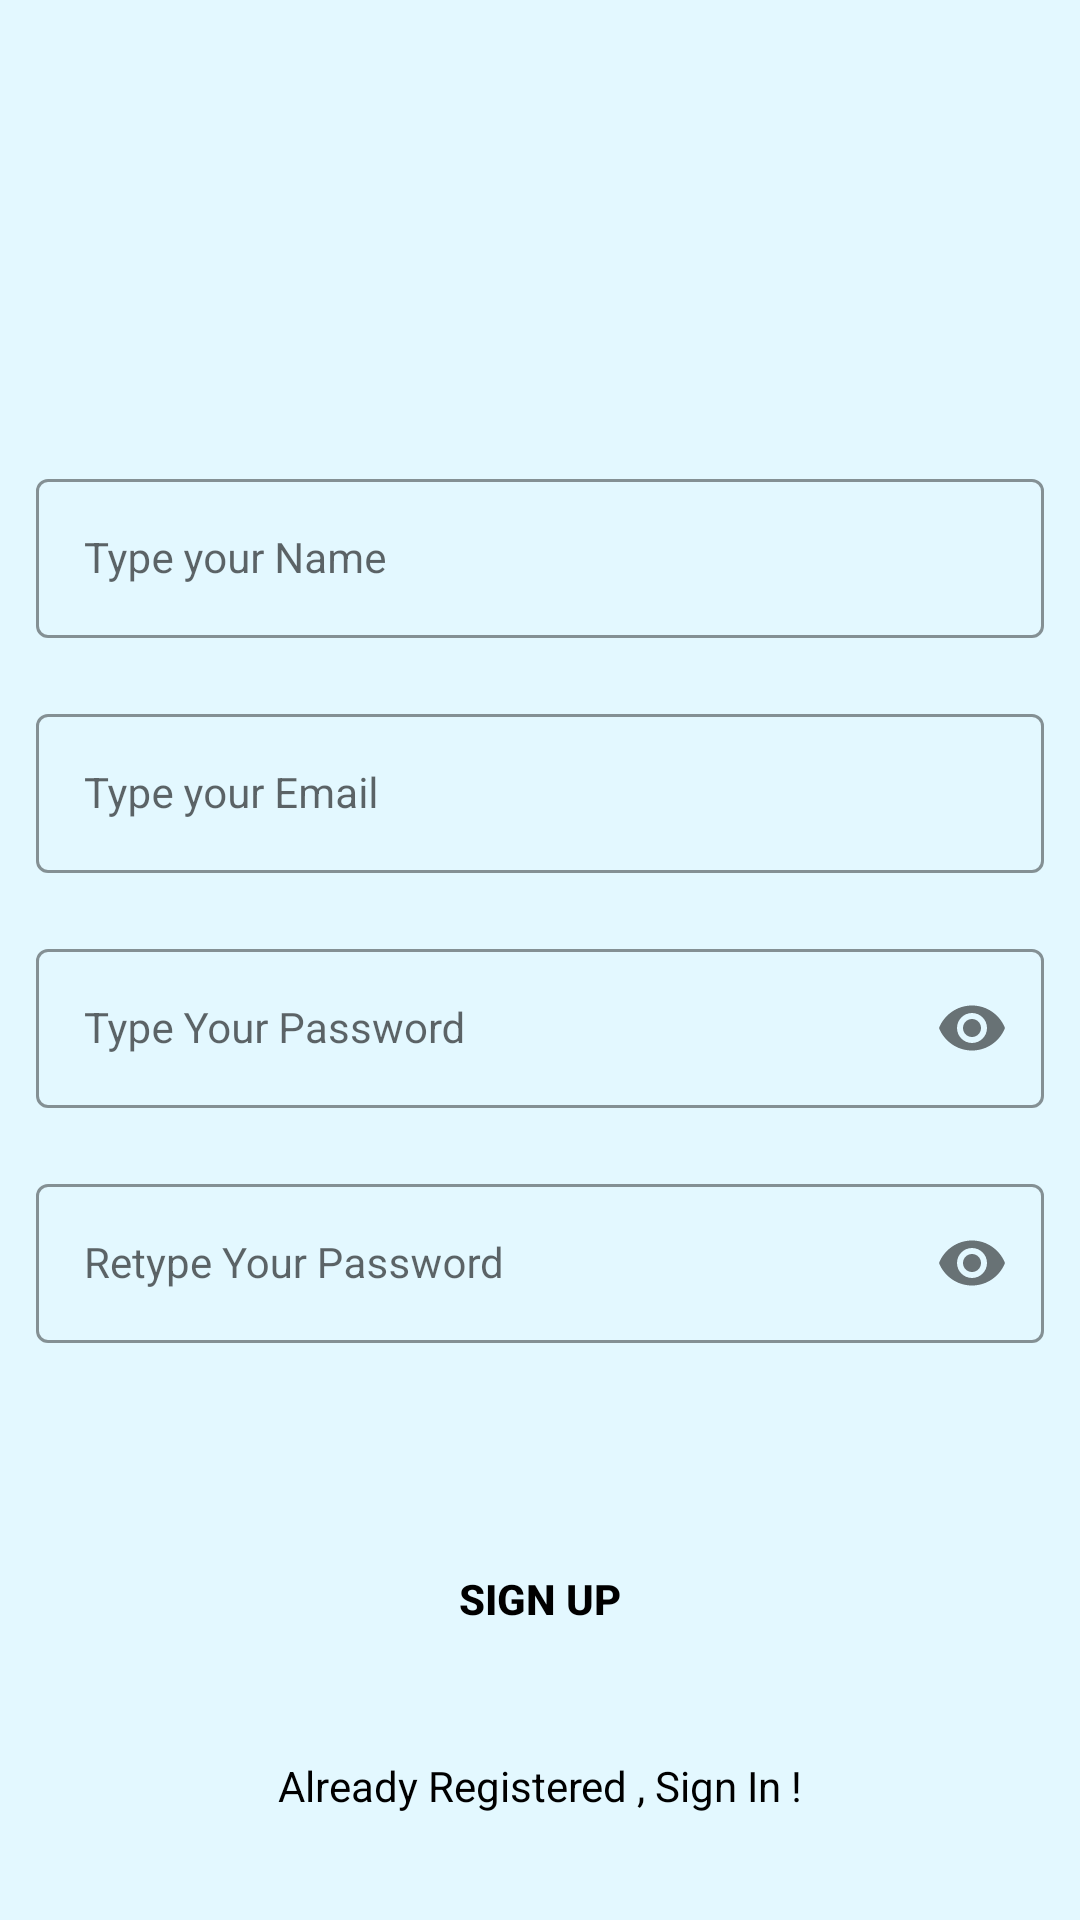

The Android layout XML behind this screen, and the referenced resources:
<!-- AndroidManifest.xml: application theme Theme.MidleExam -->
<!-- res/layout/activity_sign_up.xml -->
<?xml version="1.0" encoding="utf-8"?>
<androidx.constraintlayout.widget.ConstraintLayout xmlns:android="http://schemas.android.com/apk/res/android"
    xmlns:app="http://schemas.android.com/apk/res-auto"
    xmlns:tools="http://schemas.android.com/tools"
    android:layout_width="match_parent"
    android:layout_height="match_parent"
    android:background="#E3F8FF"
    android:padding="7dp"
    tools:context=".SignUpActivity">


    <LinearLayout
        android:id="@+id/linearLayout"
        android:layout_width="match_parent"
        android:layout_height="350dp"

        android:orientation="vertical"
        app:layout_constraintBottom_toBottomOf="parent"
        app:layout_constraintEnd_toEndOf="parent"
        app:layout_constraintHorizontal_bias="0.0"
        app:layout_constraintStart_toStartOf="parent"
        app:layout_constraintTop_toTopOf="parent"
        app:layout_constraintVertical_bias="0.498">

        <com.google.android.material.textfield.TextInputLayout
            android:id="@+id/nameLayout"
            style="@style/LoginTextInputOuterFieldStyle"
            android:layout_width="match_parent"
            android:layout_height="wrap_content"
            app:boxStrokeColor="@color/yellow"
            app:hintTextColor="@color/yellow">

            <com.google.android.material.textfield.TextInputEditText
                android:id="@+id/editTextName"
                style="@style/LoginTextInputInnerFieldStyle"
                android:layout_width="match_parent"
                android:layout_height="wrap_content"
                android:hint="Type your Name"
                android:inputType="textEmailAddress" />
        </com.google.android.material.textfield.TextInputLayout>

        <com.google.android.material.textfield.TextInputLayout
            android:id="@+id/emailLayout"
            style="@style/LoginTextInputOuterFieldStyle"
            android:layout_width="match_parent"
            android:layout_height="wrap_content"
            app:boxStrokeColor="@color/yellow"
            app:hintTextColor="@color/yellow">

            <com.google.android.material.textfield.TextInputEditText
                android:id="@+id/editTextEmail"
                style="@style/LoginTextInputInnerFieldStyle"
                android:layout_width="match_parent"
                android:layout_height="wrap_content"
                android:hint="Type your Email"
                android:inputType="textEmailAddress" />
        </com.google.android.material.textfield.TextInputLayout>

        <com.google.android.material.textfield.TextInputLayout
            android:id="@+id/passwordLayout"
            style="@style/LoginTextInputOuterFieldStyle"
            android:layout_width="match_parent"
            android:layout_height="wrap_content"
            app:boxStrokeColor="@color/yellow"
            app:hintTextColor="@color/yellow"
            app:passwordToggleEnabled="true">

            <com.google.android.material.textfield.TextInputEditText
                android:id="@+id/editTextPassword"
                style="@style/LoginTextInputInnerFieldStyle"
                android:layout_width="match_parent"
                android:layout_height="wrap_content"
                android:hint="Type Your Password"
                android:inputType="textPassword" />
        </com.google.android.material.textfield.TextInputLayout>

        <com.google.android.material.textfield.TextInputLayout
            android:id="@+id/confirmPasswordLayout"
            style="@style/LoginTextInputOuterFieldStyle"
            android:layout_width="match_parent"
            android:layout_height="wrap_content"
            app:boxStrokeColor="@color/yellow"
            app:hintTextColor="@color/yellow"
            app:passwordToggleEnabled="true">

            <com.google.android.material.textfield.TextInputEditText
                android:id="@+id/editTextRepeatPassword"
                style="@style/LoginTextInputInnerFieldStyle"
                android:layout_width="match_parent"
                android:layout_height="wrap_content"
                android:hint="Retype Your Password"
                android:inputType="textPassword" />
        </com.google.android.material.textfield.TextInputLayout>



    </LinearLayout>

    <androidx.appcompat.widget.AppCompatButton
        android:id="@+id/buttonSignUp"
        android:layout_width="0dp"
        android:layout_height="wrap_content"
        android:layout_marginLeft="15dp"
        android:layout_marginRight="15dp"
        android:background="@color/yellow"
        android:text="Sign Up"
        android:textColor="@color/black"
        android:textStyle="bold"
        app:layout_constraintBottom_toBottomOf="parent"
        app:layout_constraintEnd_toEndOf="parent"
        app:layout_constraintHorizontal_bias="0.627"
        app:layout_constraintStart_toStartOf="parent"

        app:layout_constraintTop_toBottomOf="@+id/linearLayout"
        app:layout_constraintVertical_bias="0.16" />

    <TextView
        android:id="@+id/txtSignIn"
        android:layout_width="wrap_content"
        android:layout_height="wrap_content"
        android:textColor="@color/black"
        android:text="Already Registered , Sign In !"
        app:layout_constraintBottom_toBottomOf="parent"
        app:layout_constraintEnd_toEndOf="parent"
        app:layout_constraintHorizontal_bias="0.5"
        app:layout_constraintStart_toStartOf="parent"
        app:layout_constraintTop_toBottomOf="@+id/buttonSignUp" />
</androidx.constraintlayout.widget.ConstraintLayout>
<!-- resources referenced by this layout -->
<resources>
  <style name="LoginTextInputInnerFieldStyle" parent="Widget.MaterialComponents.TextInputLayout.OutlinedBox">
          <item name="android:layout_width">match_parent</item>
          <item name="android:layout_height">wrap_content</item>
          <item name="android:textColor">@color/black</item>
          <item name="android:textColorHint">@color/black</item>
          <item name="android:maxLines">1</item>
          <item name="android:textSize">14sp</item>
          <item name="android:singleLine">true</item>
      </style>
  <style name="LoginTextInputOuterFieldStyle" parent="Widget.MaterialComponents.TextInputLayout.OutlinedBox">
          <item name="android:layout_width">match_parent</item>
          <item name="android:layout_height">wrap_content</item>
          <item name="android:layout_marginTop">10dp</item>
          <item name="android:layout_marginRight">5dp</item>
          <item name="android:layout_marginLeft">5dp</item>
          <item name="android:layout_marginBottom">10dp</item>
      </style>
  <style name="Theme.MidleExam" parent="Theme.MaterialComponents.DayNight.DarkActionBar">
          
          <item name="colorPrimary">@color/purple_500</item>
          <item name="colorPrimaryVariant">@color/purple_700</item>
          <item name="colorOnPrimary">@color/white</item>
          
          <item name="colorSecondary">@color/teal_200</item>
          <item name="colorSecondaryVariant">@color/teal_700</item>
          <item name="colorOnSecondary">@color/black</item>
          
          <item name="android:statusBarColor">?attr/colorPrimaryVariant</item>
          
      </style>
  <!-- not gathered from this repository: default colours our renderer supplied (Android Studio template values) -->
  <color name="purple_500">#FF6200EE</color>
  <color name="purple_700">#FF3700B3</color>
  <color name="teal_200">#FF03DAC5</color>
  <color name="teal_700">#FF018786</color>
  <color name="black">#FF000000</color>
  <color name="white">#FFFFFFFF</color>
</resources>
